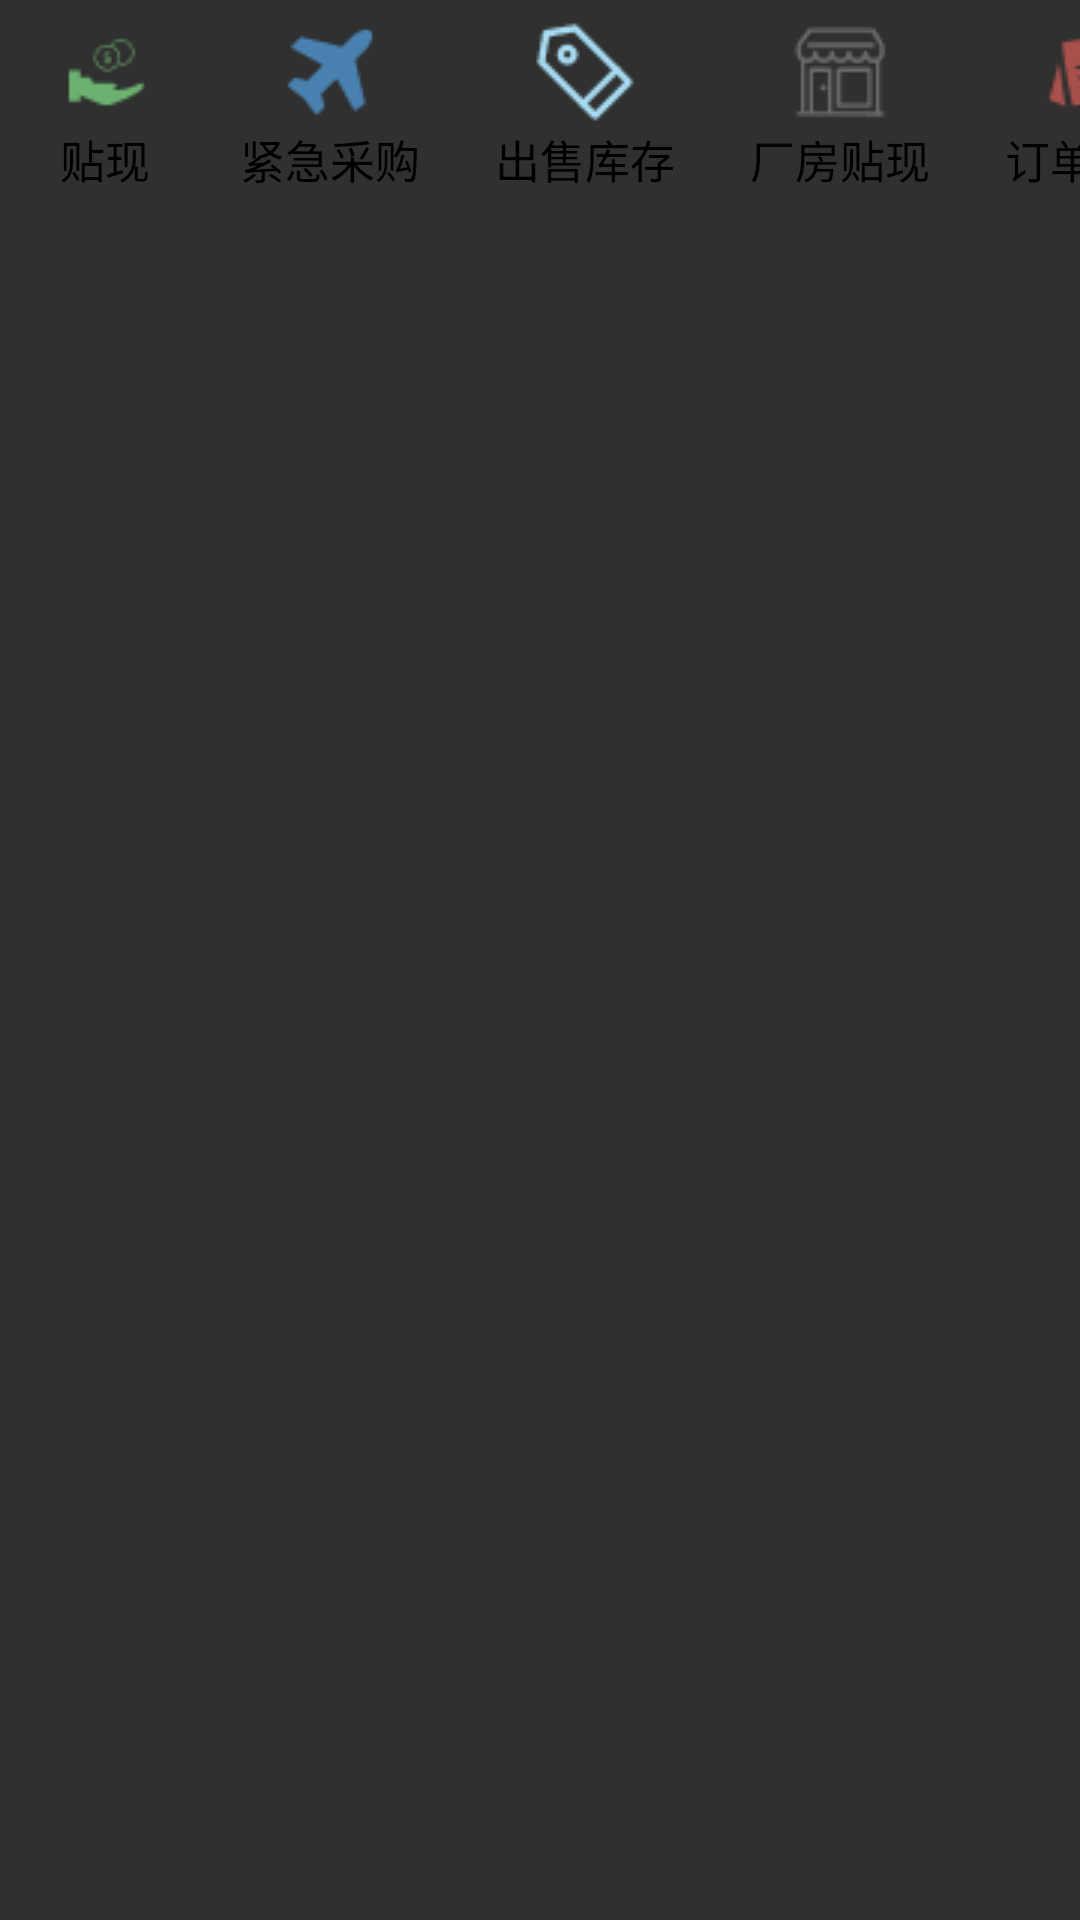

Reconstruct the res/layout file that produces this screen, plus the resources it refers to.
<!-- AndroidManifest.xml: application theme AppTheme -->
<!-- res/layout/normal.xml -->
<?xml version="1.0" encoding="utf-8"?>
<LinearLayout
    xmlns:android="http://schemas.android.com/apk/res/android" android:layout_width="match_parent"
    android:layout_height="match_parent"
    android:orientation="vertical">
    <LinearLayout
        android:layout_width="wrap_content"
        android:layout_height="wrap_content"
        android:orientation="horizontal">
    <Button
        android:layout_width="60dp"
        android:layout_height="56dp"
        android:background="@null"
        android:drawableTop="@drawable/discount1"
        android:layout_marginTop="6dp"
        android:layout_marginLeft="5dp"
        android:id="@+id/discount"
        android:text="贴现"
        android:textColor="#000000"
        android:textSize="15dp"
        >
    </Button>
    <Button
        android:layout_width="80dp"
        android:layout_height="56dp"
        android:textSize="15dp"
        android:text="紧急采购"
        android:drawableTop="@drawable/purchase1"
        android:background="@null"
        android:layout_marginTop="6dp"
        android:layout_marginLeft="5dp"
        android:id="@+id/purchase"
        android:textColor="#000000"
        >
    </Button>
    <Button
        android:layout_width="80dp"
        android:layout_height="56dp"
        android:textSize="15dp"
        android:text="出售库存"
        android:drawableTop="@drawable/sellline1"
        android:background="@null"
        android:layout_marginTop="6dp"
        android:layout_marginLeft="5dp"
        android:textColor="#000000"
        android:id="@+id/soleinventory"
        >
    </Button>

        <Button
            android:id="@+id/factorydiscount"
            android:layout_width="80dp"
            android:layout_height="56dp"
            android:layout_marginTop="6dp"
            android:layout_marginLeft="5dp"
            android:background="@null"
            android:drawableTop="@drawable/sell1"
            android:text="厂房贴现"
            android:textColor="#000000"
            android:textSize="15dp"></Button>

        <Button
        android:layout_width="80dp"
        android:layout_height="56dp"
        android:textSize="15dp"
        android:text="订单信息"
        android:drawableTop="@drawable/order1"
        android:background="@null"
        android:layout_marginTop="6dp"
            android:layout_marginLeft="5dp"
        android:textColor="#000000"
        android:id="@+id/ordermessage"
        >
    </Button>
    <Button
        android:layout_width="60dp"
        android:layout_height="56dp"
        android:textSize="15dp"
        android:text="间谍"
        android:drawableTop="@drawable/espionage1"
        android:background="@null"
        android:layout_marginTop="6dp"
        android:layout_marginLeft="5dp"
        android:textColor="#000000"
        android:id="@+id/spy"
        >
    </Button>
    </LinearLayout>
</LinearLayout>
<!-- resources referenced by this layout -->
<resources>
  <!-- drawable discount1: png bitmap (drawable, 656 bytes) -->
  <!-- drawable espionage1: png bitmap (drawable, 923 bytes) -->
  <!-- drawable order1: png bitmap (drawable, 1061 bytes) -->
  <!-- drawable purchase1: png bitmap (drawable, 752 bytes) -->
  <!-- drawable sell1: png bitmap (drawable, 797 bytes) -->
  <!-- drawable sellline1: png bitmap (drawable, 819 bytes) -->
  <style name="AppTheme" parent="Theme.AppCompat.NoActionBar">
      </style>
</resources>
